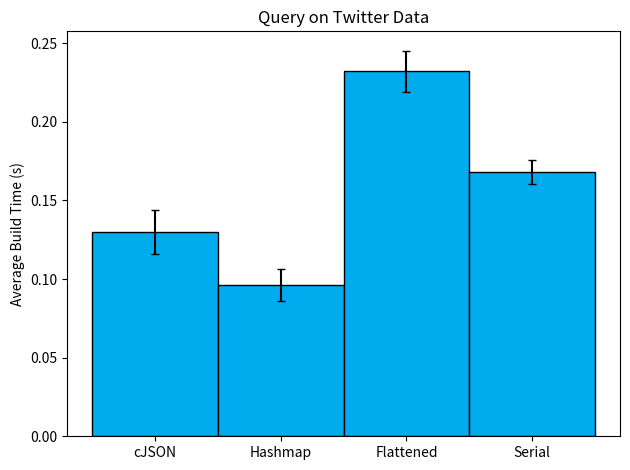

Reproduce this figure in Python.
import numpy as np
import matplotlib.pyplot as plt

dataset = "Twitter"
if dataset == "Twitter":
    data_color = "#00ACEE"
elif dataset == "Yelp":
    data_color = "#c41200"
else:
    print("Invalid dataset")

measurement_type = 1

if measurement_type == 1:
    y_label = "Average Build Time (s)"
elif measurement_type == 2:
    y_label = "Average Memory Usage for Build (GB)"
elif measurement_type == 3:
    y_label = "Average Field Access Time (s)"
else:
    print("Invalid Measurement Type!")

data = [
    [0.12, 0.13, 0.14, 0.11, 0.15],  # cJSON
    [0.10, 0.09, 0.08, 0.11, 0.10],  # Hashmap
    [0.23, 0.23, 0.25, 0.24, 0.21],  # Flattened
    [0.16, 0.17, 0.18, 0.17, 0.16],  # Serial
]

if __name__ == "__main__":
    avg = [np.mean(d) for d in data]
    std_dev = [np.std(d) for d in data]
    names = ["cJSON", "Hashmap", "Flattened", "Serial"]
    x_pos = np.arange(len(names))

    # build chart
    fig, ax = plt.subplots()
    ax.bar(
        x_pos,
        avg,
        yerr=std_dev,
        align="center",
        alpha=1.0,
        ecolor="black",
        capsize=3,
        width=1.0,
        color=data_color,
        edgecolor="black",
    )
    ax.set_ylabel(y_label)
    ax.set_xticks(x_pos)
    ax.set_xticklabels(names)
    ax.set_title(f"Query on {dataset} Data")
    # ax.yaxis.grid(True)

    # show (and save)
    plt.tight_layout()
    # plt.savefig(f'graph_{dataset}_{measurement_type}.png')
    plt.show()
